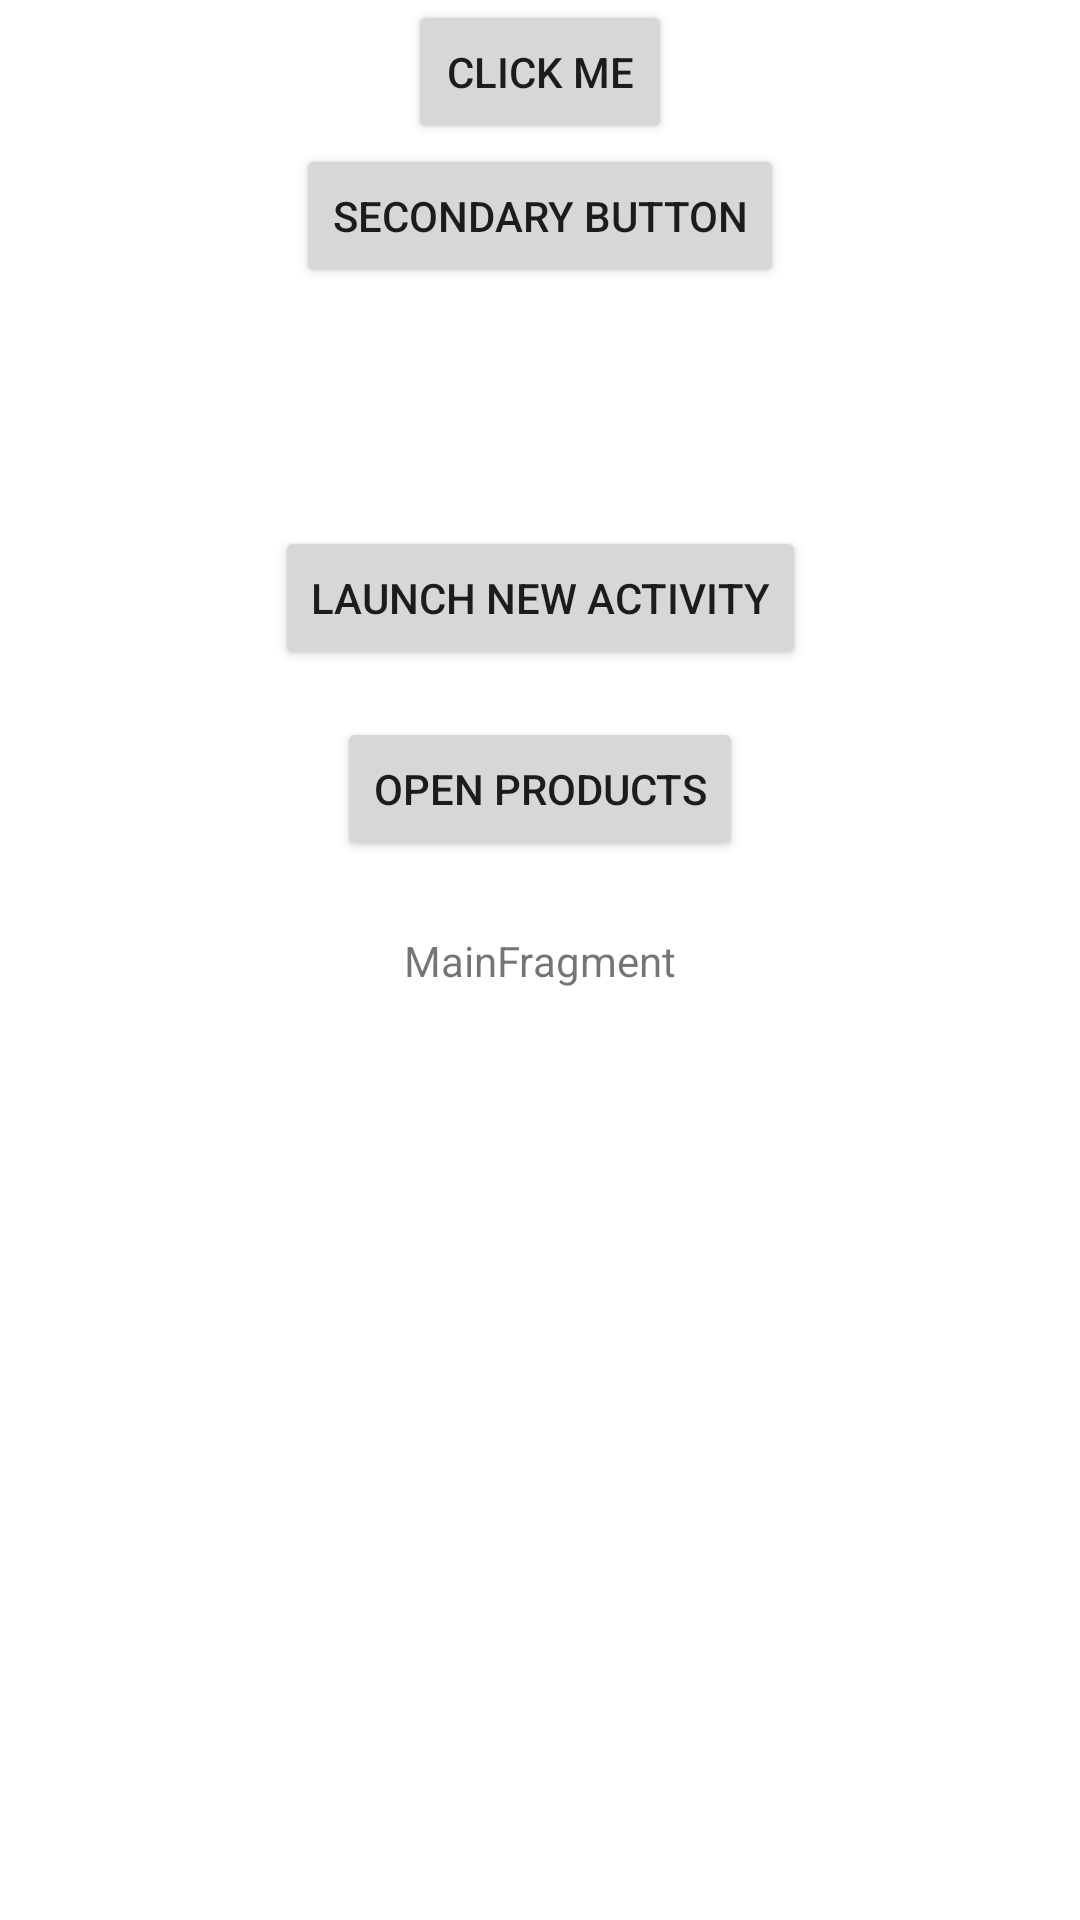

Reconstruct the res/layout file that produces this screen, plus the resources it refers to.
<!-- AndroidManifest.xml: application theme Theme.AndroidBootcampLiveSessions -->
<!-- res/layout/main_fragment.xml -->
<?xml version="1.0" encoding="utf-8"?>
<androidx.constraintlayout.widget.ConstraintLayout xmlns:android="http://schemas.android.com/apk/res/android"
    xmlns:app="http://schemas.android.com/apk/res-auto"
    xmlns:tools="http://schemas.android.com/tools"
    android:id="@+id/main"
    android:layout_width="match_parent"
    android:layout_height="match_parent"
    tools:context=".ui.main.MainFragment"
    >

  <TextView
      android:id="@+id/messageTextView"
      android:layout_width="wrap_content"
      android:layout_height="wrap_content"
      android:text="MainFragment"
      app:layout_constraintBottom_toBottomOf="parent"
      app:layout_constraintEnd_toEndOf="parent"
      app:layout_constraintStart_toStartOf="parent"
      app:layout_constraintTop_toTopOf="parent"
      />

  <Button
      android:id="@+id/primaryButton"
      android:layout_width="wrap_content"
      android:layout_height="wrap_content"
      app:layout_constraintStart_toStartOf="parent"
      app:layout_constraintEnd_toEndOf="parent"
      app:layout_constraintTop_toTopOf="parent"
      android:text="@string/click_me"/>

  <Button
      android:id="@+id/secondaryButton"
      android:layout_width="wrap_content"
      android:layout_height="wrap_content"
      app:layout_constraintStart_toStartOf="parent"
      app:layout_constraintEnd_toEndOf="parent"
      app:layout_constraintTop_toBottomOf="@id/primaryButton"
      android:text="secondary button"/>


  <Button
      android:id="@+id/secondActivity"
      android:layout_width="wrap_content"
      android:layout_height="wrap_content"
      android:layout_marginBottom="8dp"
      android:text="Launch new activity"
      app:layout_constraintBottom_toTopOf="@+id/messageTextView"
      app:layout_constraintEnd_toEndOf="parent"
      app:layout_constraintStart_toStartOf="parent"
      app:layout_constraintTop_toBottomOf="@id/secondaryButton"
      />

  <Button
      android:id="@+id/productsButton"
      android:layout_width="wrap_content"
      android:layout_height="wrap_content"
      android:layout_marginBottom="8dp"
      android:text="Open Products"
      app:layout_constraintBottom_toTopOf="@+id/messageTextView"
      app:layout_constraintEnd_toEndOf="parent"
      app:layout_constraintStart_toStartOf="parent"
      app:layout_constraintTop_toBottomOf="@id/secondActivity"
      />

</androidx.constraintlayout.widget.ConstraintLayout>
<!-- resources referenced by this layout -->
<resources>
  <string name="click_me">click me</string>
  <style name="Theme.AndroidBootcampLiveSessions" parent="Theme.MaterialComponents.DayNight.DarkActionBar">
      
      <item name="colorPrimary">@color/purple_500</item>
      <item name="colorPrimaryVariant">@color/purple_700</item>
      <item name="colorOnPrimary">@color/white</item>
      
      <item name="colorSecondary">@color/teal_200</item>
      <item name="colorSecondaryVariant">@color/teal_700</item>
      <item name="colorOnSecondary">@color/black</item>
      
      <item name="android:statusBarColor" tools:targetApi="l">?attr/colorPrimaryVariant</item>
      
    </style>
  <!-- not gathered from this repository: default colours our renderer supplied (Android Studio template values) -->
  <color name="purple_500">#FF6200EE</color>
  <color name="purple_700">#FF3700B3</color>
  <color name="teal_200">#FF03DAC5</color>
  <color name="teal_700">#FF018786</color>
  <color name="black">#FF000000</color>
  <color name="white">#FFFFFFFF</color>
</resources>
